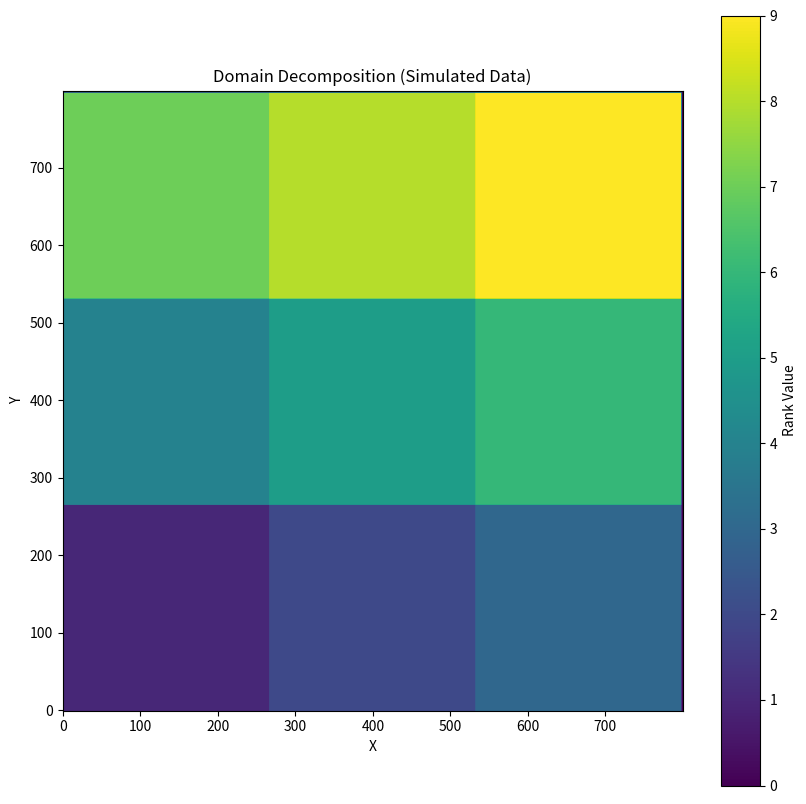

Source code (Python):
import numpy as np
import matplotlib.pyplot as plt

# Simulated data for testing
N = 800  # Total grid size
dim_0 = 3  # Number of rows in MPI grid
dim_1 = 3  # Number of columns in MPI grid
Nx = N // dim_0  # Base local rows per rank
Ny = N // dim_1  # Base local columns per rank

# Create an empty global grid
global_grid = np.zeros((N, N))

# Simulate rank output for testing
for rank in range(dim_0 * dim_1):
    row_idx = rank // dim_1
    col_idx = rank % dim_1
    
    start_x = row_idx * Nx
    start_y = col_idx * Ny
    
    local_Nx = Nx + (1 if row_idx < N % dim_0 else 0)
    local_Ny = Ny + (1 if col_idx < N % dim_1 else 0)
    
    # Fill each subdomain with the rank number for testing
    subdomain = np.full((local_Nx, local_Ny), rank + 1)
    global_grid[start_x:start_x+local_Nx, start_y:start_y+local_Ny] = subdomain

# Plot the global grid
plt.figure(figsize=(10, 10))
plt.imshow(global_grid, origin='lower', cmap='viridis')
plt.colorbar(label='Rank Value')
plt.title("Domain Decomposition (Simulated Data)")
plt.xlabel("X")
plt.ylabel("Y")
plt.savefig("./", dpi=150)

plt.show()
